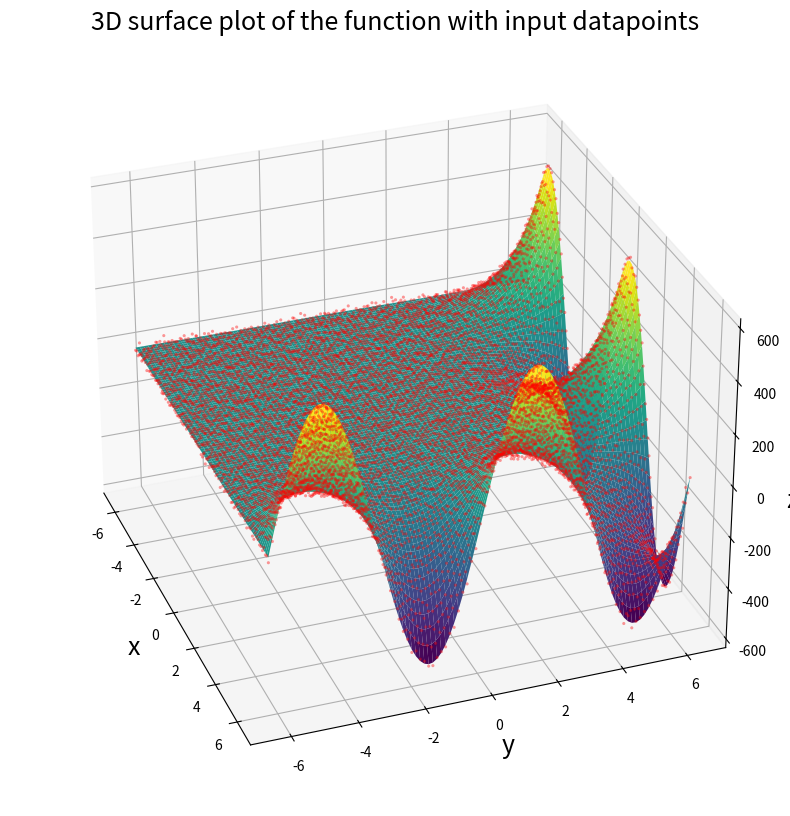
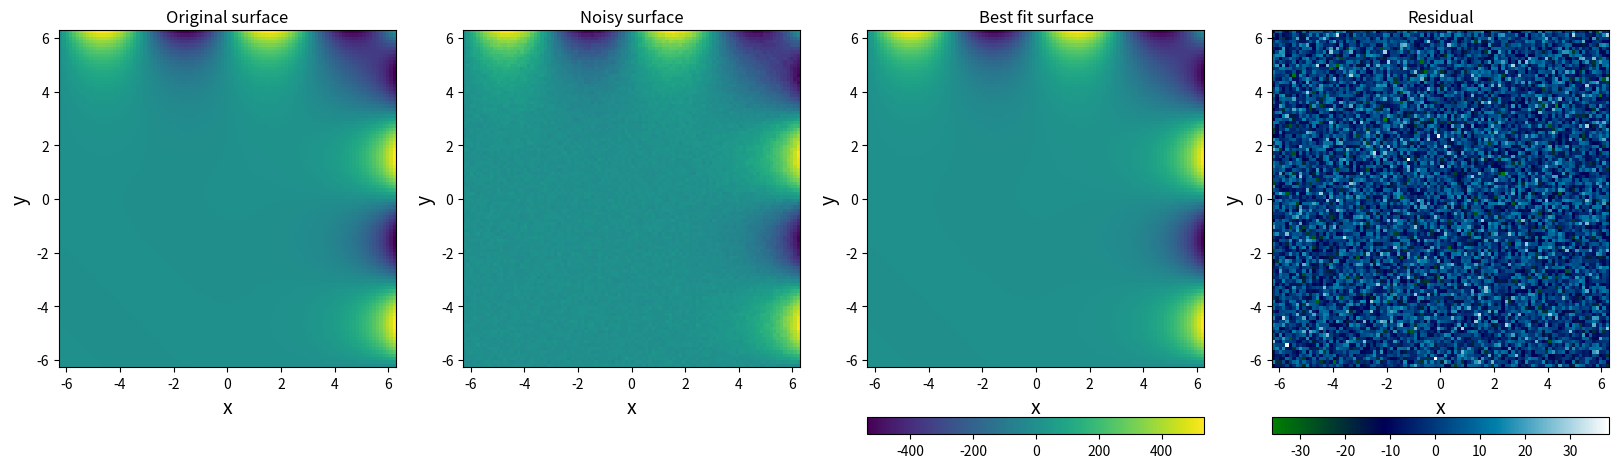

Generate these figures, in order, with matplotlib:
import numpy as np
import matplotlib.pyplot as plt
from mpl_toolkits.mplot3d import Axes3D
from scipy.optimize import curve_fit

from mpl_toolkits.axes_grid1 import make_axes_locatable

# Data generation
x = np.linspace(-2*np.pi, 2*np.pi, 100)
y = np.linspace(-2*np.pi, 2*np.pi, 100)

# generate a meshgrid
X, Y = np.meshgrid(x, y)

# trignometric function
Z = np.exp(X) * np.sin(Y) + np.exp(Y) * np.sin(X) + np.cos(X+Y)

# add noise to the function
Z_noise = Z + 10*np.random.normal(size=(len(y), len(x)))

# defing the function to be fitted


def func(X, a, b, c):
    x = X[0]
    y = X[1]
    return a*np.exp(x) * np.sin(y) + b*np.exp(y) * np.sin(x) + c*np.cos(x+y)


# flatten the arrays
x_vals = X.flatten()
y_vals = Y.flatten()
z_vals = Z_noise.flatten()
XY = np.array([x_vals, y_vals])

# fitting the function
popt, pcov = curve_fit(func, XY, z_vals)

# generating the best fit surface
z_opt_flatten = func(XY, *popt)
z_opt = z_opt_flatten.reshape(len(y), len(x))

# making 3D surface plot of the function
fig = plt.figure(figsize=(10, 10), dpi=100)
ax = fig.add_subplot(111, projection='3d')
ax.scatter3D(X, Y, Z_noise, c='red', marker='.', alpha=0.4,
             edgecolor='none', label='Data points')
ax.plot_surface(X, Y, z_opt, rstride=1, cstride=1,
                cmap='viridis', edgecolor='none')

# setting the labels
ax.set_xlabel('x', fontsize=18)
ax.set_ylabel('y', fontsize=18)
ax.set_zlabel('z', fontsize=18)

# changing angle of view
ax.view_init(elev=30, azim=-20)
ax.set_title('3D surface plot of the function with input datapoints',
             pad=-20, fontsize=18)

# plt.savefig('3D_surface_plot.jpg', dpi=300)

# pprinting the optimized parameters
print('Optimized parameters:')
print('a =', popt[0])
print('b =', popt[1])
print('c =', popt[2])


# showing image of data and best fit surface
fig, ax = plt.subplots(1, 4, figsize=(20, 6), dpi=100)
ax[0].imshow(Z, cmap='viridis', origin='lower',
             extent=[-2*np.pi, 2*np.pi, -2*np.pi, 2*np.pi])
ax[1].imshow(Z_noise, cmap='viridis', origin='lower',
             extent=[-2*np.pi, 2*np.pi, -2*np.pi, 2*np.pi])
ax[2].imshow(z_opt, cmap='viridis', origin='lower',
             extent=[-2*np.pi, 2*np.pi, -2*np.pi, 2*np.pi])
ax[3].imshow((Z_noise - z_opt), cmap='ocean', origin='lower',
             extent=[-2*np.pi, 2*np.pi, -2*np.pi, 2*np.pi])

# adding colorbar for each image
for i in range(4):
    ax[i].set_xlabel('x', fontsize=14)
    ax[i].set_ylabel('y', fontsize=14)

# fig.colorbar(ax[2].images[0], ax=ax[2])
# fig.colorbar(ax[3].images[0], ax=ax[3])

d1 = make_axes_locatable(ax[2])
d2 = make_axes_locatable(ax[3])
d3 = make_axes_locatable(ax[0])
d4 = make_axes_locatable(ax[1])

cax1 = d1.new_vertical(size="5%", pad=0.5, pack_start=True)
cax2 = d2.new_vertical(size="5%", pad=0.5, pack_start=True)
# null axis for better appearance
n1 = d3.new_vertical(size="5%", pad=0.5, pack_start=True)
# null axis for better appearance
n2 = d4.new_vertical(size="5%", pad=0.5, pack_start=True)

# adding colorbar to cax1 and cax2
fig.add_axes(cax1)
fig.add_axes(cax2)
fig.colorbar(ax[2].images[0], cax=cax1, orientation='horizontal')
fig.colorbar(ax[3].images[0], cax=cax2, orientation='horizontal')

# adding title to each image
ax[0].set_title('Original surface')
ax[1].set_title('Noisy surface')
ax[2].set_title('Best fit surface')
ax[3].set_title('Residual')


# saving the plot
# plt.savefig('contour_plot.jpg', dpi=300, bbox_inches='tight')
plt.show()
